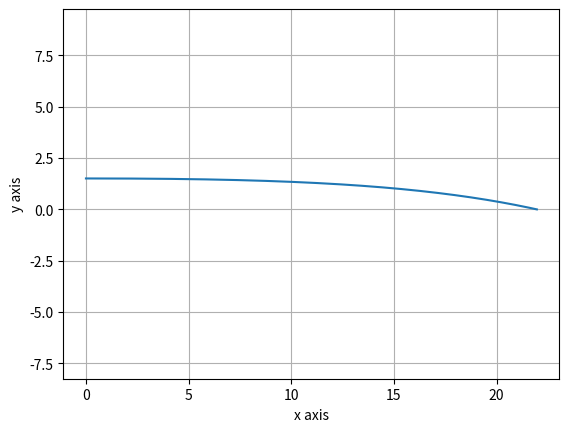

The matplotlib source for this figure:
import numpy as np
from matplotlib import pyplot as plt

calc_leap = 1
# ms
weight = 0.25
# gram
diameter = 6
# mm
start_alt = 1.5
end_alt = 0
# meter
speed = 70
# m/s
temperature = 0
# celsius
pressure = 1013.25
# hPa
angle = 0
# degree
dragco = 0.5
g = 9.8

airde = pressure * 100 / (287.05 * (temperature + 273.15))
sect = diameter / 2 / 1000 * diameter / 2 / 1000 * np.pi
calc_leap = calc_leap / 1000
weight = weight / 1000
x_speed = np.cos(angle * np.pi / 180) * speed
y_speed = np.sin(angle * np.pi / 180) * speed
track = np.array([[0], [start_alt], [x_speed], [y_speed]])


def drag(self):
    drag_force = airde * self * self * sect * dragco / 2
    return drag_force


def move(speed, acc):
    pos_move = speed * calc_leap + acc / 2 * calc_leap * calc_leap
    end_speed = speed + acc * calc_leap
    return pos_move, end_speed


calc_count = 0

while track[1, calc_count] > end_alt:
    drag_speed = np.sqrt(np.square(track[2, calc_count]) + np.square(track[3, calc_count]))
    drag_force = drag(drag_speed)
    angle_calc = np.arctan(track[3, calc_count] / track[2, calc_count])
    x_acc = np.cos(angle_calc) * drag_force / weight
    y_acc = np.sin(angle_calc) * drag_force / weight
    if track[2, calc_count] >= 0:
        x_calc_leap = move(track[2, calc_count], -x_acc)
    else:
        x_calc_leap = move(track[2, calc_count], x_acc)
    x_move_leap = track[0, calc_count] + x_calc_leap[0]
    x_speed_leap = x_calc_leap[1]
    if track[3, calc_count] >= 0:
        y_calc_leap = move(track[3, calc_count], -y_acc - g)
    else:
        y_calc_leap = move(track[3, calc_count], y_acc - g)
    y_move_leap = track[1, calc_count] + y_calc_leap[0]
    y_speed_leap = y_calc_leap[1]
    track = np.append(track, [[x_move_leap], [y_move_leap], [x_speed_leap], [y_speed_leap]], axis=1)
    print(track[0, calc_count], track[1, calc_count], track[2, calc_count], track[3, calc_count])
    calc_count += 1

x_label = track[0]
y_label = track[1]
plt.xlabel("x axis")
plt.ylabel("y axis")
plt.axis("equal")
plt.grid()
plt.plot(x_label, y_label)
plt.show()
